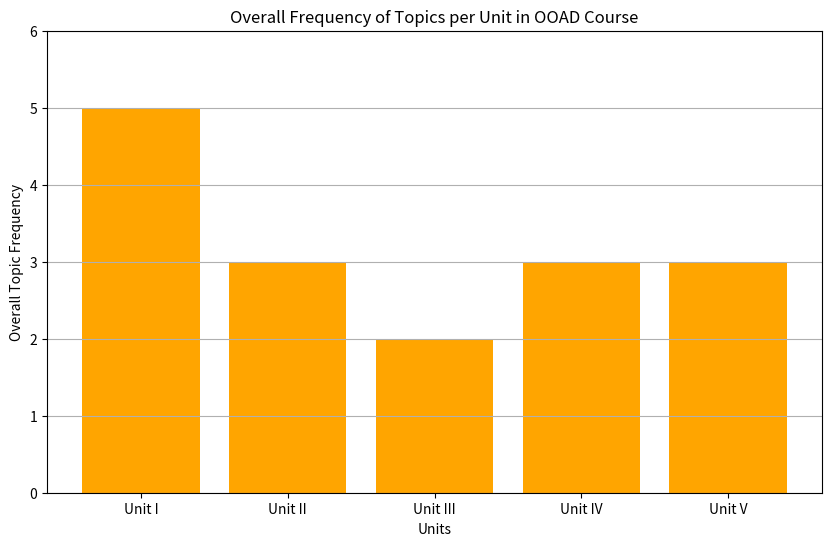

This figure's Python source:
import matplotlib.pyplot as plt

# Data for plotting - Overall frequency of topics in each unit
units = ['Unit I', 'Unit II', 'Unit III', 'Unit IV', 'Unit V']
overall_frequency = [5, 3, 2, 3, 3]  # Overall frequency count of topics in each unit

# Plotting the bar graph
plt.figure(figsize=(10, 6))
plt.bar(units, overall_frequency, color='orange')

plt.xlabel('Units')
plt.ylabel('Overall Topic Frequency')
plt.title('Overall Frequency of Topics per Unit in OOAD Course')
plt.xticks(units)
plt.ylim(0, max(overall_frequency) + 1)  # Setting the y-axis limit
plt.grid(axis='y')

# Show the plot
plt.show()
